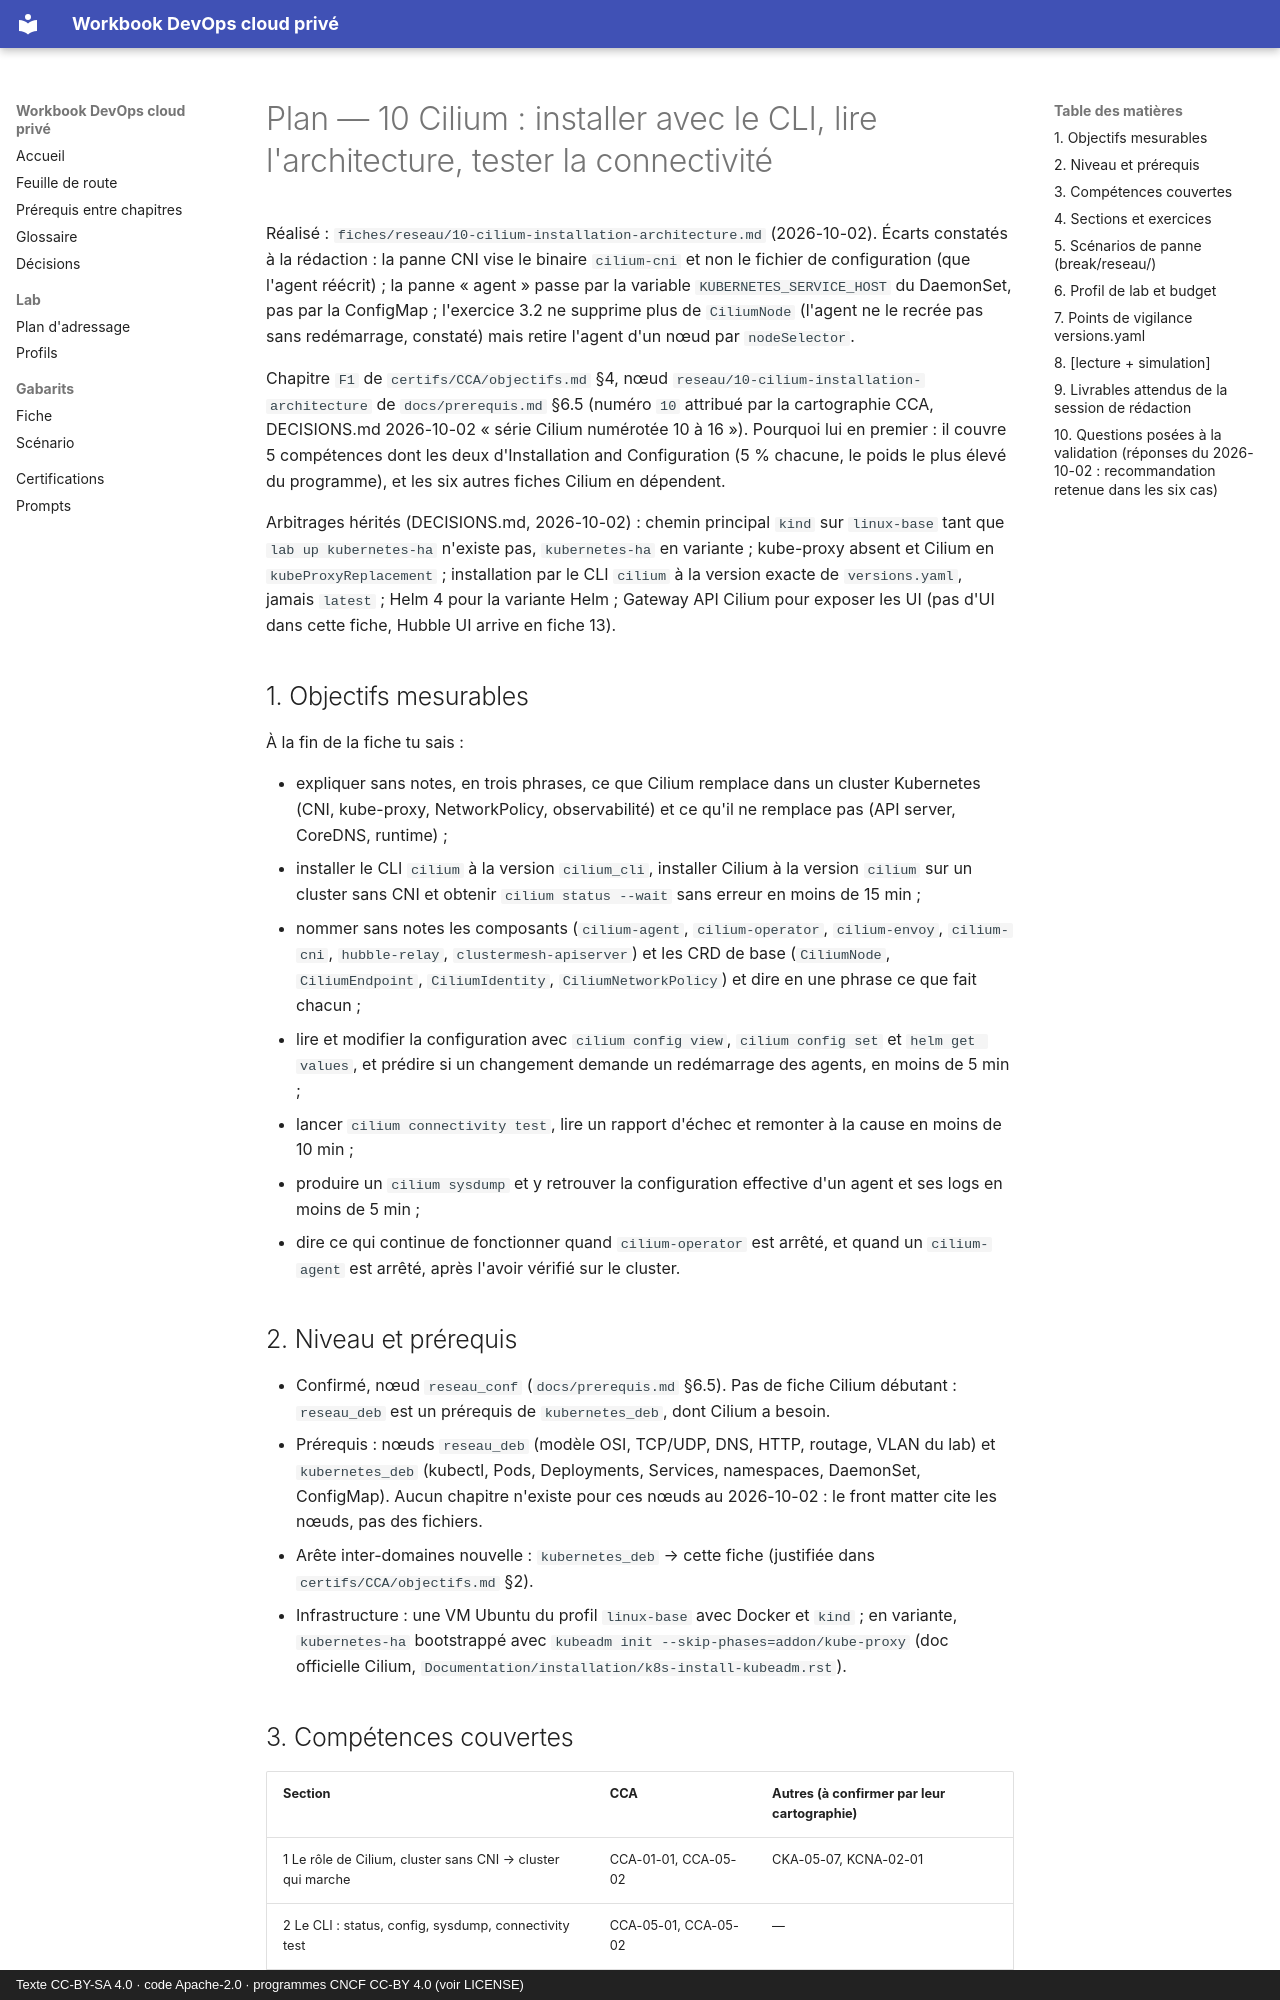

repository: cemah2/WorkbookDevops · page: plans/reseau-10-cilium-installation-architecture/index.html · generator: mkdocs · copyright: Texte CC-BY-SA 4.0 · code Apache-2.0 · programmes CNCF CC-BY 4.0 (voir LICENSE)

---
chapitre: "fiches/reseau/10-cilium-installation-architecture.md"
domaine: "reseau"
niveau: "confirmé"
statut: "réalisé le 2026-10-02 — plan validé (recommandations des six questions retenues), chapitre en brouillon, relecture critique à faire (prompts/04)"
duree_estimee: "5 h"
profil_lab: "linux-base (kind sur une VM) ; variante kubernetes-ha (kubeadm sans kube-proxy)"
versions: "cilium, cilium_cli, hubble, kubernetes, kubeadm, kind, helm"
certifications:
  - "CCA-01-01"
  - "CCA-01-02"
  - "CCA-01-04"
  - "CCA-05-01"
  - "CCA-05-02"
  - "CKA-05-07 (à confirmer par la cartographie CKA)"
  - "KCNA-02-01 (à confirmer par la cartographie KCNA)"
  - "KCSA-02-09 (à confirmer par la cartographie KCSA)"
---

# Plan — 10 Cilium : installer avec le CLI, lire l'architecture, tester la connectivité

Réalisé : `fiches/reseau/10-cilium-installation-architecture.md` (2026-10-02). Écarts constatés à la rédaction :
la panne CNI vise le binaire `cilium-cni` et non le fichier de configuration (que l'agent réécrit) ; la panne « agent »
passe par la variable `KUBERNETES_SERVICE_HOST` du DaemonSet, pas par la ConfigMap ; l'exercice 3.2 ne supprime plus
de `CiliumNode` (l'agent ne le recrée pas sans redémarrage, constaté) mais retire l'agent d'un nœud par `nodeSelector`.

Chapitre `F1` de `certifs/CCA/objectifs.md` §4, nœud `reseau/10-cilium-installation-architecture` de `docs/prerequis.md` §6.5
(numéro `10` attribué par la cartographie CCA, DECISIONS.md 2026-10-02 « série Cilium numérotée 10 à 16 »).
Pourquoi lui en premier : il couvre 5 compétences dont les deux d'Installation and Configuration (5 % chacune, le poids
le plus élevé du programme), et les six autres fiches Cilium en dépendent.

Arbitrages hérités (DECISIONS.md, 2026-10-02) : chemin principal `kind` sur `linux-base` tant que `lab up kubernetes-ha`
n'existe pas, `kubernetes-ha` en variante ; kube-proxy absent et Cilium en `kubeProxyReplacement` ; installation par le CLI
`cilium` à la version exacte de `versions.yaml`, jamais `latest` ; Helm 4 pour la variante Helm ; Gateway API Cilium
pour exposer les UI (pas d'UI dans cette fiche, Hubble UI arrive en fiche 13).

## 1. Objectifs mesurables

À la fin de la fiche tu sais :

- expliquer sans notes, en trois phrases, ce que Cilium remplace dans un cluster Kubernetes (CNI, kube-proxy, NetworkPolicy,
  observabilité) et ce qu'il ne remplace pas (API server, CoreDNS, runtime) ;
- installer le CLI `cilium` à la version `cilium_cli`, installer Cilium à la version `cilium` sur un cluster sans CNI
  et obtenir `cilium status --wait` sans erreur en moins de 15 min ;
- nommer sans notes les composants (`cilium-agent`, `cilium-operator`, `cilium-envoy`, `cilium-cni`, `hubble-relay`,
  `clustermesh-apiserver`) et les CRD de base (`CiliumNode`, `CiliumEndpoint`, `CiliumIdentity`, `CiliumNetworkPolicy`)
  et dire en une phrase ce que fait chacun ;
- lire et modifier la configuration avec `cilium config view`, `cilium config set` et `helm get values`, et prédire
  si un changement demande un redémarrage des agents, en moins de 5 min ;
- lancer `cilium connectivity test`, lire un rapport d'échec et remonter à la cause en moins de 10 min ;
- produire un `cilium sysdump` et y retrouver la configuration effective d'un agent et ses logs en moins de 5 min ;
- dire ce qui continue de fonctionner quand `cilium-operator` est arrêté, et quand un `cilium-agent` est arrêté,
  après l'avoir vérifié sur le cluster.
